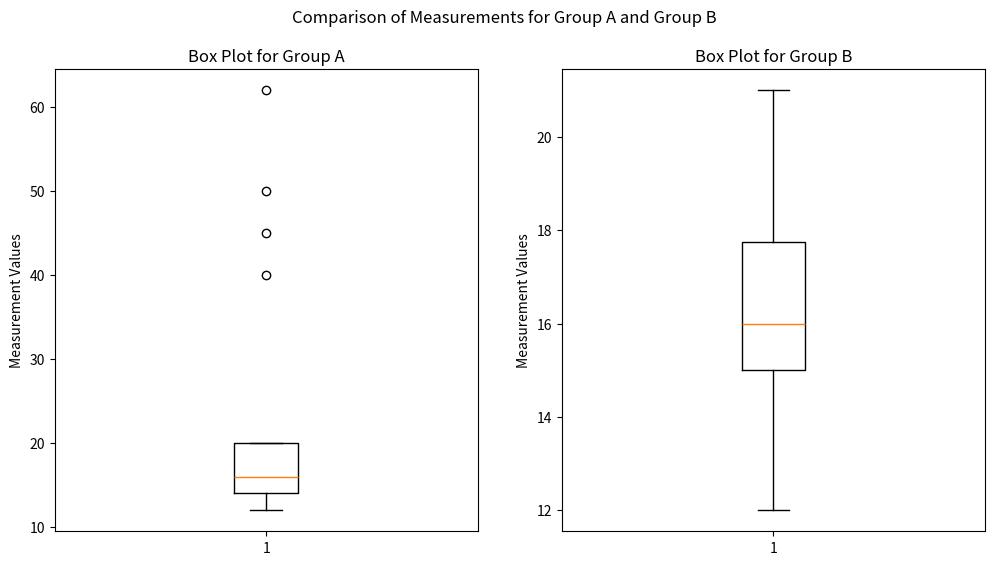

Source code (Python):
import matplotlib.pyplot as plt
import numpy as np

# Data using NumPy arrays
group_A = np.array([12, 15, 14, 13, 16, 18, 19, 15, 14, 20, 17, 14, 15, 40, 45, 50, 62])
group_B = np.array([12, 17, 15, 13, 19, 20, 21, 18, 17, 16, 15, 14, 16, 15])

# Create a figure
plt.figure(figsize=(12, 6))

# Box plot for Group A
plt.subplot(1, 2, 1)  # 1 row, 2 columns, 1st subplot
plt.boxplot(group_A)
plt.title("Box Plot for Group A")
plt.ylabel("Measurement Values")

# Box plot for Group B
plt.subplot(1, 2, 2)  # 1 row, 2 columns, 2nd subplot
plt.boxplot(group_B)
plt.title("Box Plot for Group B")
plt.ylabel("Measurement Values")

# Overall figure title
plt.suptitle("Comparison of Measurements for Group A and Group B")

# Show plot
plt.show()